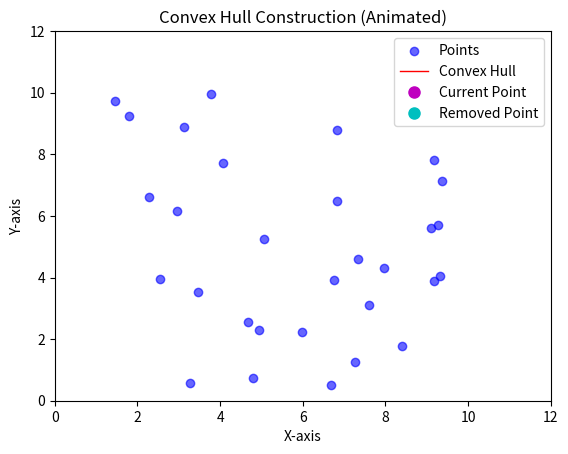

Write Python code to recreate this figure.
import matplotlib.pyplot as plt
import numpy as np
import matplotlib.animation as animation


def cross_product(o, a, b):
    """Computes the cross product of vectors OA and OB."""
    return (a[0] - o[0]) * (b[1] - o[1]) - (a[1] - o[1]) * (b[0] - o[0])


def convex_hull_animated(points):
    """Generates convex hull steps for animation."""
    points = sorted(points)  # Sort by x first, then y if tie

    lower, upper = [], []
    animation_steps = []

    # Lower hull construction
    for p in points:
        while len(lower) >= 2 and cross_product(lower[-2], lower[-1], p) <= 0:
            animation_steps.append((lower.copy(), p, "remove"))  # Record removal step
            lower.pop()
        lower.append(p)
        animation_steps.append((lower.copy(), p, "add"))  # Record addition step

    # Upper hull construction
    for p in reversed(points):
        while len(upper) >= 2 and cross_product(upper[-2], upper[-1], p) <= 0:
            animation_steps.append((upper.copy(), p, "remove"))
            upper.pop()
        upper.append(p)
        animation_steps.append((upper.copy(), p, "add"))

    # Full convex hull
    hull = lower[:-1] + upper[:-1]
    
    # Display completed hull at the end
    animation_steps.append((hull, None, "final"))

    return hull, animation_steps


# Generate random points, using seed for reproducibility 
np.random.seed(50)
points = np.random.rand(30, 2) * 10

# Compute convex hull with animation steps
hull, steps = convex_hull_animated(points.tolist())

# Set up figure
fig, ax = plt.subplots()
ax.set_xlim(0, 12)
ax.set_ylim(0, 12)
ax.set_title("Convex Hull Construction (Animated)")
ax.set_xlabel("X-axis")
ax.set_ylabel("Y-axis")

# Scatter plot for the points
sc = ax.scatter(*zip(*points), label="Points", color="blue", alpha=0.6)

# Line to display the convex hull
hull_contour, = ax.plot([], [], 'r-', linewidth=1, label="Convex Hull")

# Highlighting points being processed
active_point, = ax.plot([], [], 'mo', markersize=8, label="Current Point")
removed_point, = ax.plot([], [], 'co', markersize=8, label="Removed Point")


# Animation frames
def update(frame):
    current_hull, p, action = steps[frame]
    hull_x, hull_y = zip(*current_hull)

    # Update hull contour
    hull_contour.set_data(hull_x + (hull_x[0],), hull_y + (hull_y[0],))

    # Highlight active point if not the final frame
    if action == "final":
        hull_contour.set_linestyle("-")
        active_point.set_data([], [])
        removed_point.set_data([], [])
    else:
        hull_contour.set_linestyle("--")
        active_point.set_data([p[0]], [p[1]] if p else [])
        removed_point.set_data([p[0]], [p[1]] if action == "remove" else [])

    return hull_contour, active_point, removed_point


# Create and display animation
ani = animation.FuncAnimation(fig, update, frames=len(steps), interval=500, repeat=False)
plt.legend()
plt.show()
